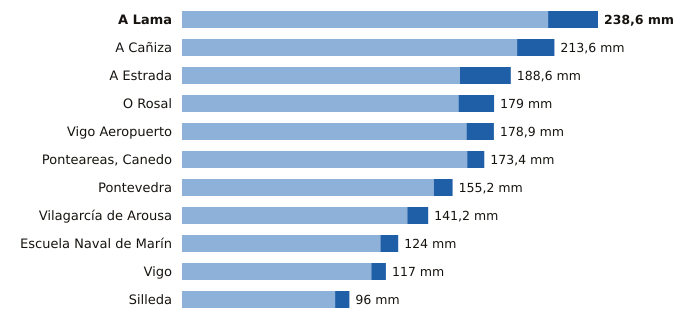

Values plotted in this chart, from the file beside it:
estacion, provincia, indicativo, mm_6_dias_anteriores, mm_hoy, mm_7_dias, horas_de_hoy
A Lama, Pontevedra, 1489A, 210.0, 28.6, 238.6, 12
A Cañiza, Pontevedra, 1719, 192.2, 21.4, 213.6, 9
A Estrada, Pontevedra, 1468X, 159.4, 29.2, 188.6, 10
O Rosal, Pontevedra, 1730E, 158.6, 20.4, 179.0, 11
Vigo Aeropuerto, Pontevedra, 1495, 163.2, 15.7, 178.9, 12
Ponteareas, Canedo, Pontevedra, 1723X, 163.6, 9.8, 173.4, 10
Pontevedra, Pontevedra, 1484C, 144.4, 10.8, 155.2, 12
Vilagarcía de Arousa, Pontevedra, 1477V, 129.2, 12.0, 141.2, 11
Escuela Naval de Marín, Pontevedra, 1486E, 113.8, 10.2, 124.0, 12
Vigo, Pontevedra, 1496X, 108.6, 8.4, 117.0, 11
Silleda, Pontevedra, 1466A, 87.8, 8.2, 96.0, 9
